Run: headless pygame with SDL's dummy video driver; simulated clock (each Clock.tick advances the game by its frame time, no real sleeping); random seed 0; keys injected as events and as key.get_pressed() state; mouse plan: one left click at the window centre at the start of phase 2, then a move to the lower-right quarter at the start of phase 3.
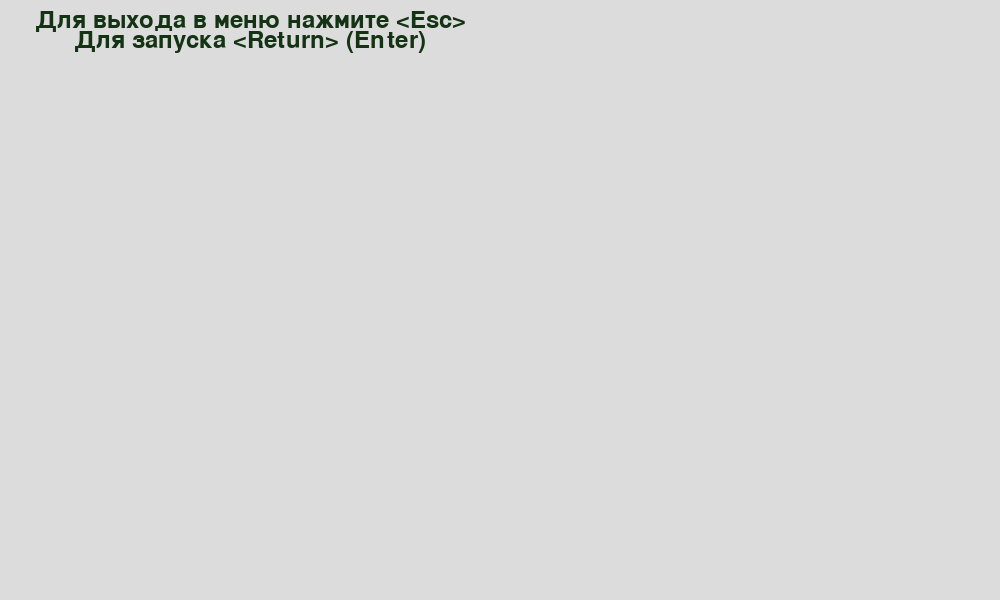
Frame 1 of 4 · flips 1–60 · no input
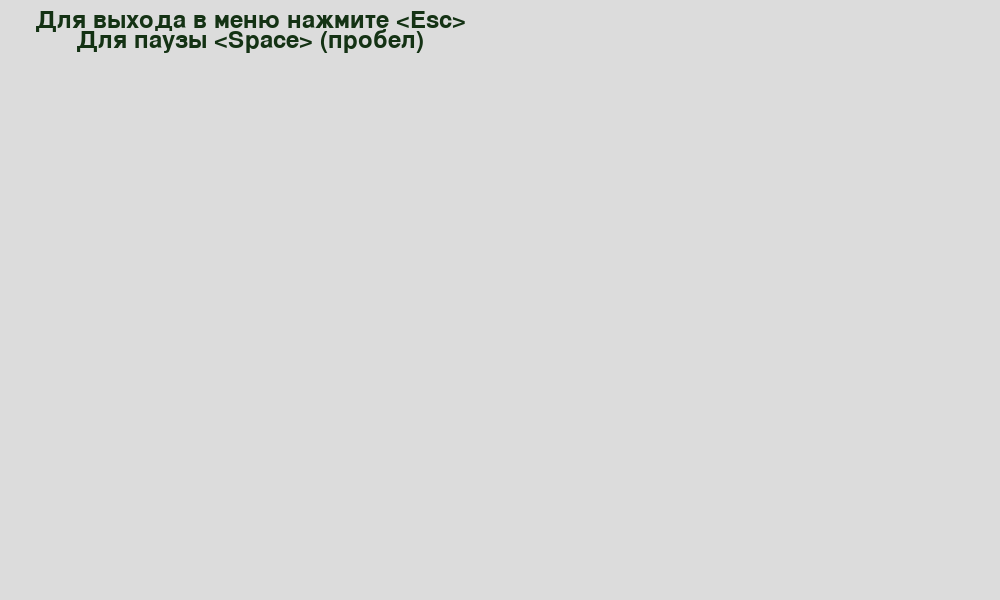
Frame 2 of 4 · flips 61–180 · clicked the window centre · tapped SPACE, RETURN · held RIGHT (→), D
Frame 3 of 4 · flips 181–300 · moved the mouse to the lower-right quarter · held DOWN (↓), S · screen unchanged from frame 2, image omitted
Frame 4 of 4 · flips 301–420 · held LEFT (←), A, UP (↑), W · screen unchanged from frame 3, image omitted

The pygame program that drew these frames:

import pygame
import sys

# константы и переменные
cell_size = 20
width = 1000
height = 600
rows = height // cell_size
cols = width // cell_size
rule = 1  # id current правила
RULES = {
    1: {
        'survive': [2, 3],
        'birth': [3]
    },
    2: {
        'survive': [3, 4],
        'birth': [4]
    },
    3: {
        'survive': [1, 2],
        'birth': [2]
    }
}
WHITE = (255, 255, 255)
BACKGROUND_COLOR = (23, 22, 21)
TEXT_COLOR = (255, 255, 255)
TEXT_COLOR2 = (20, 50, 20)
ERROR_COLOR = (200, 0, 0)
BORDER_COLOR = (150, 150, 150)
CELL_COLOR = (20, 180, 20)
FPS = 10

# Инициализация PyGame
pygame.init()
screen = pygame.display.set_mode((width, height), pygame.RESIZABLE)
pygame.display.set_caption("Игра Жизнь")

# Создание поля и шрифта для текста
field = [[0 for _ in range(cols)] for _ in range(rows)]
font = pygame.font.Font(None, 36)

def count_neighbors(x, y, field):
    """
    Эта функция считает кол-во соседей рядом с клеткой координаты которой подаются на вход
    """
    neighbors = 0  # Счетчик
    for dx in [-1, 0, 1]:  # отступы во все стороны
        for dy in [-1, 0, 1]:
            if dx == 0 and dy == 0:  # Себя не считаем
                continue
            if 0 <= x + dx < cols and 0 <= y + dy < rows and field[y + dy][x + dx]:
                neighbors += 1  # нашли соседа
    return neighbors

def update_field(field):
    """
    Эта функция переводит данное ей поле "на следующий ход"
    в соответствии с действующим правилом, номер которого хранится в rule
    """
    global rule
    survive, birth = RULES[rule]['survive'], RULES[rule]['birth']  # достаём правило 
    new_field = [[0 for _ in range(cols)] for _ in range(rows)]  # делаем новое поле

    for y, row in enumerate(field):
        for x, cell in enumerate(row):

            neighbors = count_neighbors(x, y, field)  # считаем соседей

            if cell:
                if neighbors in survive:
                    new_field[y][x] = 1  # клетка выжила
            else:
                if neighbors in birth:
                    new_field[y][x] = 1  # клетка родилась
            # В остальных случаях клетка мертва - оставляем ноль
            
    return new_field

def draw_field(field):
    """
    Эта функция полностью отрисовывает поле
    """
    screen.fill((220, 220, 220))
    for y, row in enumerate(field):
        for x, cell in enumerate(row):
            if cell: # если клетка жива то рисуем её зелёненьким
                pygame.draw.rect(screen, CELL_COLOR, (x * cell_size, y * cell_size, cell_size, cell_size))

def field_update_after_window(last_field):
    """
    Функция меняет размер поля
    Размер нового может быть либо меньше либо больше начального (ну или равно)

    Если больше исходного (увеличили размер окна / уменьшили размер клетки и т.д.), то старые элементы помещаются
    в центр путём использования отступов от краёв нового (большего) массива
    
    Если меньше исходного (уменьшили размер окна / увеличили размер клетки и т.д.), то остальные элементы "вырезаются", остаются только те,
    что помещаются на экран.

    размерность нового поля будет отличаться когда будут меняться глобальные переменные rows и cols
    """

    global rows, cols
    new_field = [[0 for _ in range(cols)] for _ in range(rows)]  # новое поле
    lastRows = len(last_field)
    lastCols = len(last_field[0])
    newRows = len(new_field)
    newCols = len(new_field[0])

    minCountRows = min(lastRows, newRows)  # Смотрим кто больше, исходное поле или новое
    minCountCols = min(lastCols, newCols)
    maxCountRows = max(lastRows, newRows)
    maxCountCols = max(lastCols, newCols)

    newRowsMore = (newRows > lastRows)  # Булевая переменная 
    newColsMore = (newCols > lastCols)

    indent_i = ((maxCountRows - minCountRows) // 2)  # высчитываем отступ от краёв массива
    indent_j = ((maxCountCols - minCountCols) // 2)

    for i in range(minCountRows):
        for j in range(minCountCols):
            i_new = i + indent_i * newRowsMore
            j_new = j + indent_j * newColsMore  # координаты клеток с учетом отступа и наибольшего поля

            i_last = i + indent_i * (not newRowsMore)
            j_last = j + indent_j * (not newColsMore)

            new_field[i_new][j_new] = last_field[i_last][j_last]  # берём клеточку
    
    return new_field

def manual(field):
    """
    Эта функция - окно.
    Конкретно окно в котором описаны правила (1, 2 и 3)
    """

    global screen, rows, cols, cell_size, width, height
    running = True

    texts1 = ["Правило 1:", "Правило 2:", "Правило 3:"]  #  текст можно отрендерить 1 раз, т.к. он не меняется
    texts2 = ["B3/S23 (Баланс)", "B4/S34 (Быстрое вымирание)", "B2/S12 (Быстрое размножение)"]
    texts3 = ["Чтобы выйти нажмите <Esc>", "B - кол-во соседей при которых клетка рождается", "S - кол-во соседей при которых клетка выживает"]

    texts1 = list(map(lambda x: font.render(x, True, TEXT_COLOR), texts1))
    texts2 = list(map(lambda x: font.render(x, True, TEXT_COLOR), texts2))
    texts3 = list(map(lambda x: font.render(x, True, TEXT_COLOR), texts3))

    rects1 = []
    rects2 = []
    rects3 = []

    rects1.append(texts1[0].get_rect(center=(150, 90)))
    rects1.append(texts1[0].get_rect(center=(150, 240)))
    rects1.append(texts1[0].get_rect(center=(150, 390)))

    rects2.append(texts2[0].get_rect(center=(179, 135)))
    rects2.append(texts2[1].get_rect(center=(258, 285)))
    rects2.append(texts2[2].get_rect(center=(271, 435)))

    rects3.append(texts3[0].get_rect(center=(200, 20)))
    rects3.append(texts3[1].get_rect(center=(680, 70)))
    rects3.append(texts3[2].get_rect(center=(675, 120)))

    while running:
        for event in pygame.event.get():
            if event.type == pygame.QUIT:
                pygame.quit()
                sys.exit()
            elif event.type == pygame.KEYDOWN:
                if event.key == pygame.K_ESCAPE:
                    running = False  # выходим
            elif event.type == pygame.VIDEORESIZE:
                """
                поменяли размер окна, а значит потенциально сейчас на экране помещается
                больше/меньше клеток, и размер поля нужно менять, что мы и делаем
                """
                window_size = event.size
                screen = pygame.display.set_mode(window_size, pygame.RESIZABLE)
                width = window_size[0]
                height = window_size[1]
                rows = height // cell_size
                cols = width // cell_size
                field = field_update_after_window(field)

        screen.fill(BACKGROUND_COLOR)

        for i in range(len(texts1)):
            screen.blit(texts1[i], rects1[i])
        for i in range(len(texts2)):
            screen.blit(texts2[i], rects2[i])
        for i in range(len(texts3)):  # отрисовка текста
            screen.blit(texts3[i], rects3[i])

        pygame.display.flip()

    return field

def get_new_rules(field):
    """
    Эта функция - окно
    Конкретно - окно с выбором правил.
    """
    global rule, screen, rows, cols, cell_size, width, height
    option_active = True
    curr_rule = rule

    while option_active:
        for event in pygame.event.get():
            if event.type == pygame.QUIT:
                pygame.quit()
                sys.exit()
            elif event.type == pygame.MOUSEBUTTONDOWN:
                """
                Проверяем куда нажал пользователь и в соответствии с
                этим меняет curr_rule на новое значение
                """
                mouse_pos = pygame.mouse.get_pos()
                if rule1_rect.collidepoint(mouse_pos):
                    curr_rule = 1
                elif rule2_rect.collidepoint(mouse_pos):
                    curr_rule = 2
                elif rule3_rect.collidepoint(mouse_pos):
                    curr_rule = 3
                elif save_rect.collidepoint(mouse_pos):
                    rule = curr_rule
                    option_active = False
                elif manual_rect.collidepoint(mouse_pos):
                    field = manual(field)  # пользователь открыл окно с описаниями правил
            elif event.type == pygame.VIDEORESIZE:
                """
                поменяли размер окна, а значит потенциально сейчас на экране помещается
                больше/меньше клеток, и размер поля нужно менять, что мы и делаем
                """
                window_size = event.size
                screen = pygame.display.set_mode(window_size, pygame.RESIZABLE)
                width = window_size[0]
                height = window_size[1]
                rows = height // cell_size
                cols = width // cell_size
                field = field_update_after_window(field)

        screen.fill(BACKGROUND_COLOR)

        text = font.render("Choose an option:", True, TEXT_COLOR)
        rule1_text = font.render("Правило 1", True, TEXT_COLOR)
        rule2_text = font.render("Правило 2", True, TEXT_COLOR)
        rule3_text = font.render("Правило 3", True, TEXT_COLOR)
        manual_text = font.render("Открыть описание правил", True, TEXT_COLOR)
        save_text = font.render("Сохранить", True, TEXT_COLOR)

        rule1_rect = rule1_text.get_rect(center=(450, 150))
        rule2_rect = rule2_text.get_rect(center=(450, 200))
        rule3_rect = rule3_text.get_rect(center=(450, 250))
        manual_rect = manual_text.get_rect(center=(450, 300))
        save_rect = save_text.get_rect(center=(450, 350))
        rect_text = text.get_rect(center=(450, 100))  # отрисовка целой кучи текста

        screen.blit(text, rect_text)
        screen.blit(rule1_text, rule1_rect)
        screen.blit(rule2_text, rule2_rect)
        screen.blit(rule3_text, rule3_rect)
        screen.blit(manual_text, manual_rect)
        screen.blit(save_text, save_rect)

        pygame.draw.rect(screen, WHITE, (350, 140, 20, 20), 2)
        pygame.draw.rect(screen, WHITE, (350, 190, 20, 20), 2)
        pygame.draw.rect(screen, WHITE, (350, 240, 20, 20), 2)
        pygame.draw.rect(screen, WHITE, (354, 94 + (50 * curr_rule), 12, 12))

        pygame.display.flip()
    return field

def get_new_cell_size(field, question="Введите новый размер клетки: ", changeField=True):
    """
    Эта функция - окно
    Конкретно - окно с вводом нового размера клетки
    """
    global screen, rows, cols, cell_size, width, height
    input_active = True
    text = ""
    err = ""
    
    while input_active:
        for event in pygame.event.get():
            if event.type == pygame.QUIT:
                pygame.quit()
                sys.exit()
            elif event.type == pygame.KEYDOWN:
                if event.key == pygame.K_ESCAPE:
                    input_active = False  # выходим обратно в меню без изменений размера
                    return -1, field
                if event.key == pygame.K_RETURN:
                    if text.isdigit():  # проверяем че там ввел пользователь
                        cell_size_got = int(text)
                        if 5 <= cell_size_got <= 50:
                            input_active = False
                            err = ""
                            if changeField:  # если нужно менять поле - меняем
                                cell_size = cell_size_got
                                rows = height // cell_size
                                cols = width // cell_size
                                field = field_update_after_window(field)
                        elif cell_size_got < 5:
                            err = "Число слишком маленькое! Введите число от 5 до 50."
                        elif cell_size_got > 50:
                            err = "Число слишком большое! Введите число от 5 до 50."
                    else:  # пишем пользователю че не так
                        err = "Это вообще не натуральное число! Введите число от 5 до 50."
                elif event.key == pygame.K_BACKSPACE:
                    text = text[:-1]
                else:
                    text += event.unicode
            elif event.type == pygame.VIDEORESIZE:
                """
                поменяли размер окна, а значит потенциально сейчас на экране помещается
                больше/меньше клеток, и размер поля нужно менять, что мы и делаем
                """
                window_size = event.size
                screen = pygame.display.set_mode(window_size, pygame.RESIZABLE)
                width = window_size[0]
                height = window_size[1]
                rows = height // cell_size
                cols = width // cell_size
                field = field_update_after_window(field)
                

        # Очистка экрана
        screen.fill(BACKGROUND_COLOR)

        # Отрисовка ввода  и текста, если нужно, то сообщения об ошибке
        input_text = font.render(question + text, True, TEXT_COLOR)
        curr_text = font.render(f"Текущий размер клетки: {cell_size}", True, TEXT_COLOR)
        err_text = font.render(err, True, ERROR_COLOR)
        txt = font.render("Чтобы выйти нажмите <Esc>", True, TEXT_COLOR)
        screen.blit(txt, txt.get_rect(center=(200, 20)))
        screen.blit(input_text, (40, 130))
        screen.blit(curr_text, (40, 160))
        screen.blit(err_text, (40, 190))
        pygame.draw.rect(screen, BORDER_COLOR, (35, 125, input_text.get_size()[0] + 16, 30), 2)

        # Обновление экрана
        pygame.display.flip()
    
    return cell_size_got, field

def menu(field):
    """
    Эта функция - окно
    Конкретно - окно меню
    """
    global screen, rows, cols, cell_size, width, height, rule
    running = True
    while running:
        for event in pygame.event.get():
            if event.type == pygame.QUIT:
                pygame.quit()
                sys.exit()
            elif event.type == pygame.MOUSEBUTTONDOWN:
                """
                Смотрим куда там пользователь нажал
                """
                mouse_pos = pygame.mouse.get_pos()
                if play_rect.collidepoint(mouse_pos):
                    running = False
                elif rules_rect.collidepoint(mouse_pos):
                    field = get_new_rules(field)
                elif size_rect.collidepoint(mouse_pos):
                    res, field = get_new_cell_size(field)
                    if res != -1:  # res = -1 когда пользователь вышел из окна с изменением размера клетки через esc
                        running = False
            elif event.type == pygame.VIDEORESIZE:
                """
                поменяли размер окна, а значит потенциально сейчас на экране помещается
                больше/меньше клеток, и размер поля нужно менять, что мы и делаем
                """
                window_size = event.size
                screen = pygame.display.set_mode(window_size, pygame.RESIZABLE)
                width = window_size[0]
                height = window_size[1]
                rows = height // cell_size
                cols = width // cell_size
                field = field_update_after_window(field)

        screen.fill(BACKGROUND_COLOR)

        # Отрисовка выборов меню
        play_text = font.render("Играть", True, TEXT_COLOR)
        rules_text = font.render("Настроить правила игры", True, TEXT_COLOR)
        size_text = font.render("Настроить размер клетки", True, TEXT_COLOR)

        # Положение текста
        play_rect = play_text.get_rect(center=(500, 200))
        rules_rect = rules_text.get_rect(center=(500, 250))
        size_rect = size_text.get_rect(center=(500, 300))

        # Отрисовка текста
        screen.blit(play_text, play_rect)
        screen.blit(rules_text, rules_rect)
        screen.blit(size_text, size_rect)

        # Обновление экрана
        pygame.display.flip()
    return field

def config_field(field):
    """
    Эта функция отвечает за режим паузы в игре, когда можно "рисовать клетками"
    """
    global screen, rows, cols, cell_size, width, height

    def change(event, field, coords_changes, mode):
        """
        Эта подфункция меняет клетку на нужное значение
        Если лкм - на 1
        Если пкм - на 0
        И также она учитывает ситуацию, когда пользователь зажал кнопку мыши и как бы рисует
        Эта функция не допускает больше одного изменения одной и той же клетки на время "одного зажима"
        """
        global cell_size
        x, y = event.pos

        if x < 0 or y < 0:
            return field, coords_changes  # пользователь вышел за края экрана
        
        i, j = x // cell_size, y // cell_size

        if (i, j) not in coords_changes:  # Если эту клетку еще не изменяли
            try:
                field[j][i] = mode
                coords_changes.append((i, j))
            except IndexError:  # пользователь вышел за края экрана
                coords_changes.append((i, j))
        return field, coords_changes
    
    coords_changes = []  # тут будем хранить "историю" изменения клеток
    running = True
    while running:
        for event in pygame.event.get():
            if event.type == pygame.QUIT:
                pygame.quit()
                sys.exit()
            elif event.type == pygame.MOUSEBUTTONDOWN:
                """
                Тут обрабатывается нажатие как таковое, на кнопку мыши
                """
                if event.button == 1:  # Левая кнопка мыши
                    field, coords_changes = change(event, field, coords_changes, 1)  # рисуем
                elif event.button == 3:  # Правая кнопка мыши
                    field, coords_changes = change(event, field, coords_changes, 0)  # стираем
            elif event.type == pygame.MOUSEMOTION:
                if pygame.mouse.get_pressed()[0]:  # Если левая кнопка мыши зажата
                    field, coords_changes = change(event, field, coords_changes, 1)  # рисуем
                elif pygame.mouse.get_pressed()[2]:  # Если правая кнопка мыши зажата
                    field, coords_changes = change(event, field, coords_changes, 0)  # стираем
                else:
                    coords_changes = []  # Если ни лкм ни пкм не ЗАЖАТЫ, то обновляем "историю"
            elif event.type == pygame.MOUSEBUTTONUP:
                if event.button == 1:  # кнопку мыши "отжали" (антоним к нажали типа) - очищаем "историю"
                    coords_changes = []
            elif event.type == pygame.KEYDOWN:
                if event.key == pygame.K_RETURN:
                    running = False  # переход обратно в main
                if event.key == pygame.K_ESCAPE:
                    field = menu(field)  # выход в меню
            elif event.type == pygame.VIDEORESIZE:
                """
                поменяли размер окна, а значит потенциально сейчас на экране помещается
                больше/меньше клеток, и размер поля нужно менять, что мы и делаем
                """
                window_size = event.size
                screen = pygame.display.set_mode(window_size, pygame.RESIZABLE)
                width = window_size[0]
                height = window_size[1]
                rows = height // cell_size
                cols = width // cell_size
                field = field_update_after_window(field)

        draw_field(field)
        
        hint1 = font.render("Для выхода в меню нажмите <Esc>", True, TEXT_COLOR2)
        hint2 = font.render("Для запуска <Return> (Enter)", True, TEXT_COLOR2)  # рисуем подсказки
        screen.blit(hint1, hint1.get_rect(center=(250, 20)))
        screen.blit(hint2, hint2.get_rect(center=(250, 40)))

        pygame.display.flip()
    return field

def main(last_field):
    """
    В этой функции находится основной цикл игры
    """
    global screen, rows, cols, cell_size, width, height

    # Основной игровой цикл
    running = True
    clock = pygame.time.Clock()
    while running:
        for event in pygame.event.get():
            if event.type == pygame.QUIT:
                running = False
            elif event.type == pygame.KEYDOWN:
                if event.key == pygame.K_ESCAPE:
                    last_field = menu(last_field)  # выход в меню
                elif event.key == pygame.K_SPACE:
                    last_field = config_field(last_field)  # пауза
            elif event.type == pygame.VIDEORESIZE:
                """
                поменяли размер окна, а значит потенциально сейчас на экране помещается
                больше/меньше клеток, и размер поля нужно менять, что мы и делаем
                """
                window_size = event.size
                screen = pygame.display.set_mode(window_size, pygame.RESIZABLE)
                width = window_size[0]
                height = window_size[1]
                rows = height // cell_size
                cols = width // cell_size
                last_field = field_update_after_window(last_field)


        # Обновление и отрисовка поля
        new_field = update_field(last_field)
        draw_field(new_field)
        last_field = new_field

        hint1 = font.render("Для выхода в меню нажмите <Esc>", True, TEXT_COLOR2)
        hint2 = font.render("Для паузы <Space> (пробел)", True, TEXT_COLOR2)
        screen.blit(hint1, hint1.get_rect(center=(250, 20)))  # и отрисовка хинтов
        screen.blit(hint2, hint2.get_rect(center=(250, 40)))

        pygame.display.flip()
        clock.tick(FPS)  # Задержка для контроля скорости обновления


    pygame.quit()
    return 0

if __name__ == "__main__":  # правило хорошего тона
    field = config_field(field)  # в начале настраиваем конфигурацию поля
    main(field)  # а вот теперь уже запускаем main
    pygame.quit()  # выхоооооооооооооодим
    sys.exit()
